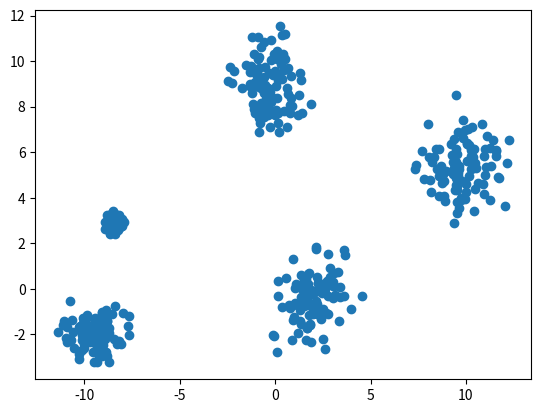

The matplotlib source for this figure:
import numpy as np
import matplotlib.pyplot as plt

d = 2
n = 500
k = 5

points_per_center = int(n / k)
points = []
for i in range(k):
    mu = np.random.rand(d) * 20 - 10
    var = np.random.rand() * 2
    cov = np.eye(d) * var
    points.append(np.random.multivariate_normal(mu, cov, points_per_center))

data = np.vstack(points) 
np.random.shuffle(data)


np.save('test_data.npy', data)

plt.scatter(data[:,0], data[:,1])
plt.show()